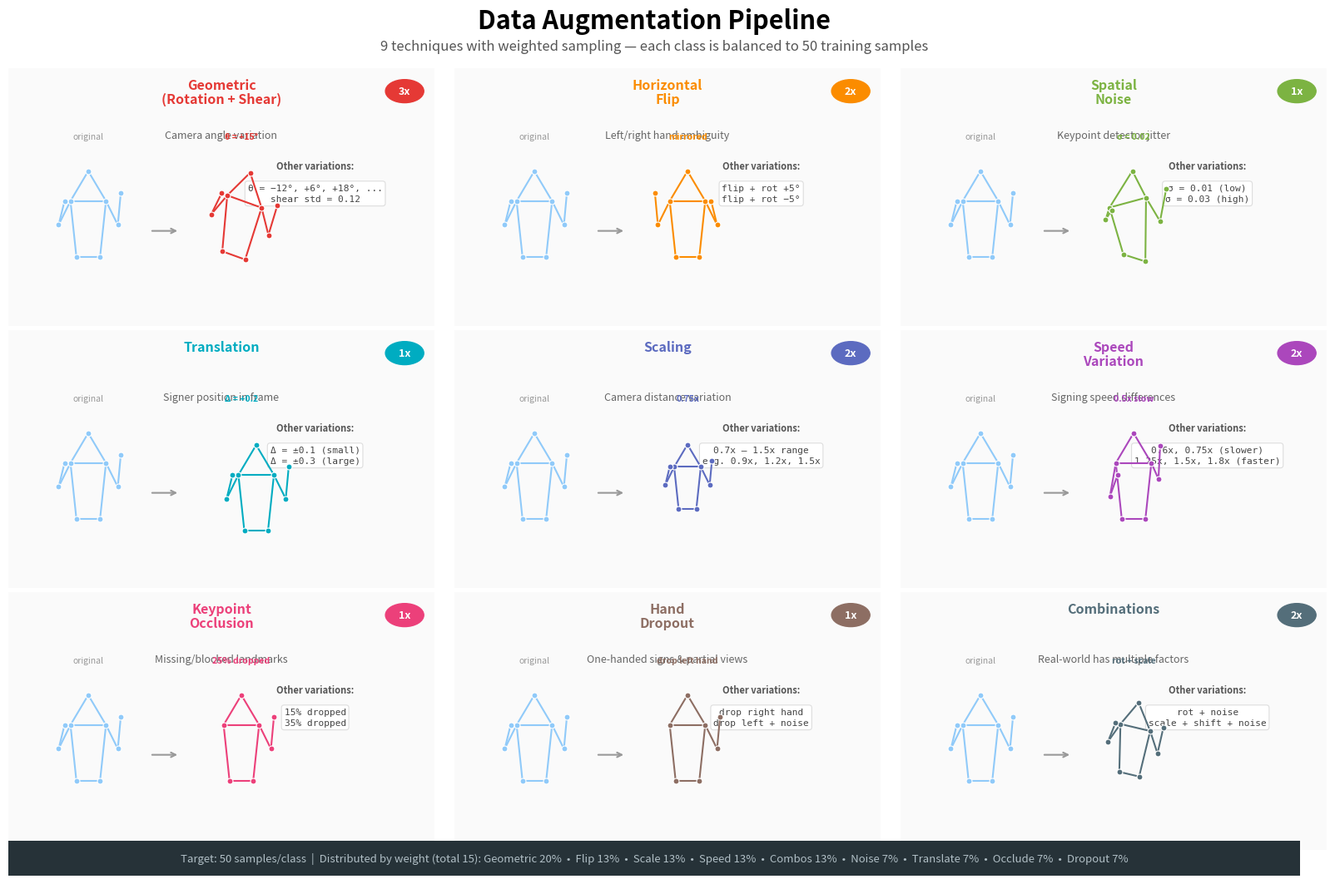

Write the Python code that produced this figure. (Note: this script raises an exception after producing the figure.)
#!/usr/bin/env python3
"""
Generate a poster-ready graphic showing all 9 data augmentation techniques.
Each card: original -> one transformed example + text listing other variations.

Output: research_papers/augmentation_poster.png (and .pdf)
"""

import numpy as np
import matplotlib.pyplot as plt
from matplotlib.patches import FancyBboxPatch
import os


def create_mini_pose():
    pts = {
        'nose': (0.50, 0.15),
        'lsh': (0.38, 0.30), 'rsh': (0.62, 0.30),
        'lel': (0.30, 0.42), 'rel': (0.70, 0.42),
        'lwr': (0.34, 0.30), 'rwr': (0.72, 0.26),
        'lhip': (0.42, 0.58), 'rhip': (0.58, 0.58),
    }
    conns = [
        ('nose', 'lsh'), ('nose', 'rsh'), ('lsh', 'rsh'),
        ('lsh', 'lel'), ('lel', 'lwr'), ('rsh', 'rel'), ('rel', 'rwr'),
        ('lsh', 'lhip'), ('rsh', 'rhip'), ('lhip', 'rhip'),
    ]
    return pts, conns


def draw_mini_pose(ax, pts, conns, color='#2196F3', lw=1.8, ms=12):
    for a, b in conns:
        if pts.get(a) is not None and pts.get(b) is not None:
            ax.plot([pts[a][0], pts[b][0]], [pts[a][1], pts[b][1]],
                    color=color, linewidth=lw, solid_capstyle='round')
    for name, val in pts.items():
        if val is not None:
            ax.plot(val[0], val[1], 'o', color=color, markersize=ms,
                    markeredgecolor='white', markeredgewidth=0.8)


def rotate_pts(pts, angle_deg):
    angle = np.radians(angle_deg)
    cx, cy = 0.5, 0.38
    new = {}
    for name, (x, y) in pts.items():
        dx, dy = x - cx, y - cy
        new[name] = (np.cos(angle)*dx - np.sin(angle)*dy + cx,
                     np.sin(angle)*dx + np.cos(angle)*dy + cy)
    return new


def scale_pts(pts, s):
    cx, cy = 0.5, 0.38
    return {name: ((x-cx)*s+cx, (y-cy)*s+cy) for name, (x, y) in pts.items()}


def translate_pts(pts, tx, ty):
    return {name: (x+tx, y+ty) for name, (x, y) in pts.items()}


def noise_pts(pts, std, seed):
    np.random.seed(seed)
    new = {}
    for name, val in pts.items():
        if val is None:
            new[name] = None
        else:
            new[name] = (val[0] + np.random.normal(0, std), val[1] + np.random.normal(0, std))
    return new


def flip_pts(pts):
    return {name: (1.0 - x, y) for name, (x, y) in pts.items()}


def speed_pts(pts, factor):
    new = {name: (x, y) for name, (x, y) in pts.items()}
    shift = (factor - 1.0) * 0.08
    new['lel'] = (pts['lel'][0] - shift, pts['lel'][1] - shift * 1.2)
    new['rel'] = (pts['rel'][0] + shift * 0.8, pts['rel'][1] + shift)
    new['lwr'] = (pts['lwr'][0] - shift * 1.3, pts['lwr'][1] - shift * 1.5)
    new['rwr'] = (pts['rwr'][0] + shift, pts['rwr'][1] + shift * 1.2)
    return new


def occlude_pts(pts, names_to_drop):
    new = {name: (x, y) for name, (x, y) in pts.items()}
    for n in names_to_drop:
        new[n] = None
    return new


TECHNIQUES = [
    {
        'name': 'Geometric\n(Rotation + Shear)',
        'weight': 3,
        'color': '#E53935',
        'why': 'Camera angle variation',
        'shown': ('\u03b8 = +15\u00b0', lambda p: rotate_pts(p, 15)),
        'others': '\u03b8 = \u221212\u00b0, +6\u00b0, +18\u00b0, ...\nshear std = 0.12',
    },
    {
        'name': 'Horizontal\nFlip',
        'weight': 2,
        'color': '#FB8C00',
        'why': 'Left/right hand ambiguity',
        'shown': ('mirrored', lambda p: flip_pts(p)),
        'others': 'flip + rot +5\u00b0\nflip + rot \u22125\u00b0',
    },
    {
        'name': 'Spatial\nNoise',
        'weight': 1,
        'color': '#7CB342',
        'why': 'Keypoint detector jitter',
        'shown': ('\u03c3 = 0.02', lambda p: noise_pts(p, 0.020, 2)),
        'others': '\u03c3 = 0.01 (low)\n\u03c3 = 0.03 (high)',
    },
    {
        'name': 'Translation',
        'weight': 1,
        'color': '#00ACC1',
        'why': 'Signer position in frame',
        'shown': ('\u0394 = +0.2', lambda p: translate_pts(p, 0.10, 0.06)),
        'others': '\u0394 = \u00b10.1 (small)\n\u0394 = \u00b10.3 (large)',
    },
    {
        'name': 'Scaling',
        'weight': 2,
        'color': '#5C6BC0',
        'why': 'Camera distance variation',
        'shown': ('0.75x', lambda p: scale_pts(p, 0.75)),
        'others': '0.7x \u2013 1.5x range\ne.g. 0.9x, 1.2x, 1.5x',
    },
    {
        'name': 'Speed\nVariation',
        'weight': 2,
        'color': '#AB47BC',
        'why': 'Signing speed differences',
        'shown': ('0.5x slow', lambda p: speed_pts(p, 0.5)),
        'others': '0.6x, 0.75x (slower)\n1.25x, 1.5x, 1.8x (faster)',
    },
    {
        'name': 'Keypoint\nOcclusion',
        'weight': 1,
        'color': '#EC407A',
        'why': 'Missing/blocked landmarks',
        'shown': ('25% dropped', lambda p: occlude_pts(p, ['lel', 'lwr'])),
        'others': '15% dropped\n35% dropped',
    },
    {
        'name': 'Hand\nDropout',
        'weight': 1,
        'color': '#8D6E63',
        'why': 'One-handed signs & partial views',
        'shown': ('drop left hand', lambda p: occlude_pts(p, ['lel', 'lwr'])),
        'others': 'drop right hand\ndrop left + noise',
    },
    {
        'name': 'Combinations',
        'weight': 2,
        'color': '#546E7A',
        'why': 'Real-world has multiple factors',
        'shown': ('rot + scale', lambda p: scale_pts(rotate_pts(p, 10), 0.85)),
        'others': 'rot + noise\nscale + shift + noise',
    },
]


def main():
    fig = plt.figure(figsize=(16, 10.5))
    fig.patch.set_facecolor('white')

    # Title
    fig.text(0.5, 0.975, 'Data Augmentation Pipeline',
             ha='center', fontsize=22, fontweight='bold')
    fig.text(0.5, 0.950,
             '9 techniques with weighted sampling \u2014 '
             'each class is balanced to 50 training samples',
             ha='center', fontsize=12, color='#555555')

    orig_pts, conns = create_mini_pose()

    for idx, tech in enumerate(TECHNIQUES):
        row = idx // 3
        col = idx % 3

        x0 = 0.015 + col * 0.335
        y0 = 0.635 - row * 0.30
        card_w = 0.32
        card_h = 0.295

        # Card background
        card_ax = fig.add_axes([x0, y0, card_w, card_h])
        card_ax.set_xlim(0, 1)
        card_ax.set_ylim(0, 1)
        card_ax.axis('off')

        rect = FancyBboxPatch((0.01, 0.01), 0.98, 0.98,
                               boxstyle="round,pad=0.02",
                               facecolor='#FAFAFA', edgecolor=tech['color'],
                               linewidth=2.5)
        card_ax.add_patch(rect)

        # Weight badge
        weight_circle = plt.Circle((0.93, 0.91), 0.045, color=tech['color'],
                                    transform=card_ax.transAxes, zorder=5)
        card_ax.add_artist(weight_circle)
        card_ax.text(0.93, 0.91, f"{tech['weight']}x", ha='center', va='center',
                     fontsize=9, fontweight='bold', color='white', zorder=6)

        # Title
        card_ax.text(0.50, 0.96, tech['name'], ha='center', va='top',
                     fontsize=11.5, fontweight='bold', color=tech['color'],
                     linespacing=1.1)

        # "Why" text
        card_ax.text(0.50, 0.76, tech['why'], ha='center', va='top',
                     fontsize=9, color='#666', fontstyle='italic')

        # --- Original pose (left) ---
        fig_h = card_h * 0.58
        pose_ax1 = fig.add_axes([x0 + 0.01, y0 + 0.04, 0.10, fig_h])
        pose_ax1.set_xlim(0.05, 0.95)
        pose_ax1.set_ylim(0.75, 0.0)
        pose_ax1.axis('off')
        draw_mini_pose(pose_ax1, orig_pts, conns, color='#90CAF9', lw=1.5, ms=5)
        pose_ax1.set_title('original', fontsize=7.5, color='#999', pad=2)

        # Arrow
        arr_ax = fig.add_axes([x0 + 0.105, y0 + 0.04 + fig_h * 0.30, 0.025, fig_h * 0.2])
        arr_ax.set_xlim(0, 1); arr_ax.set_ylim(0, 1)
        arr_ax.axis('off')
        arr_ax.annotate('', xy=(0.95, 0.5), xytext=(0.05, 0.5),
                        arrowprops=dict(arrowstyle='->', color='#999', lw=1.5))

        # --- Transformed pose (middle) ---
        label, transform_fn = tech['shown']
        transformed = transform_fn(orig_pts)
        pose_ax2 = fig.add_axes([x0 + 0.125, y0 + 0.04, 0.10, fig_h])
        pose_ax2.set_xlim(0.05, 0.95)
        pose_ax2.set_ylim(0.75, 0.0)
        pose_ax2.axis('off')
        draw_mini_pose(pose_ax2, transformed, conns, color=tech['color'], lw=1.5, ms=5)
        pose_ax2.set_title(label, fontsize=7.5, color=tech['color'], fontweight='bold', pad=2)

        # --- Other variations text box (right) ---
        card_ax.text(0.72, 0.64, 'Other variations:', ha='center', va='top',
                     fontsize=8, color='#555', fontweight='bold')
        card_ax.text(0.72, 0.55, tech['others'], ha='center', va='top',
                     fontsize=8, fontfamily='monospace', color='#444',
                     linespacing=1.4,
                     bbox=dict(boxstyle='round,pad=0.3', facecolor='white',
                               edgecolor='#DDD', linewidth=0.8))

    # --- Bottom summary bar ---
    summary_ax = fig.add_axes([0.015, 0.005, 0.97, 0.04])
    summary_ax.set_xlim(0, 1)
    summary_ax.set_ylim(0, 1)
    summary_ax.axis('off')

    summary_rect = FancyBboxPatch((0.0, 0.0), 1.0, 1.0,
                                   boxstyle="round,pad=0.02",
                                   facecolor='#263238', edgecolor='none')
    summary_ax.add_patch(summary_rect)

    total_weight = sum(t['weight'] for t in TECHNIQUES)

    summary_ax.text(0.50, 0.50,
                    f'Target: 50 samples/class  |  '
                    f'Distributed by weight (total {total_weight}): '
                    f'Geometric 20%  \u2022  Flip 13%  \u2022  Scale 13%  \u2022  Speed 13%  \u2022  '
                    f'Combos 13%  \u2022  Noise 7%  \u2022  Translate 7%  \u2022  Occlude 7%  \u2022  Dropout 7%',
                    ha='center', va='center', fontsize=9.5, color='#B0BEC5')

    # Save
    out_dir = os.path.dirname(os.path.abspath(__file__))
    png_path = os.path.join(out_dir, 'augmentation_poster.png')
    pdf_path = os.path.join(out_dir, 'augmentation_poster.pdf')

    fig.savefig(png_path, dpi=200, bbox_inches='tight', facecolor='white')
    fig.savefig(pdf_path, bbox_inches='tight', facecolor='white')
    print(f"Saved: {png_path}")
    print(f"Saved: {pdf_path}")
    plt.close()


if __name__ == '__main__':
    main()
